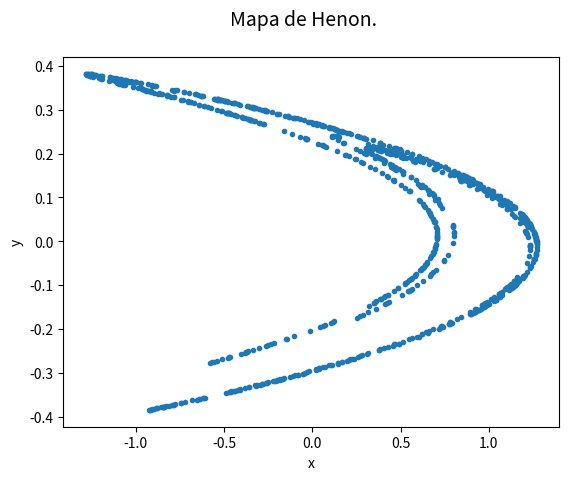

This figure's Python source:
#Encoding: utf-8

import matplotlib.pyplot as plt
import numpy
import math

a = 1.4
b = 0.3
x0 = 0
y0 = 0

def henon_x(x, y, a):
    return 1.0 - a*x**2.0 + y

def henon_y(x, b):
    return b*x

def plot_henon():
    global a, b, x0, y0
    xys = []
    x = x0
    y = y0

    for i in range(20):
        tmp_x = x
        x = henon_x(x, y, a)
        y = henon_y(tmp_x, b)

    for i in range(1000):
        tmp_x = x
        x = henon_x(x, y, a)
        y = henon_y(tmp_x, b)
        xys.append([x, y])

    xys = numpy.array(xys)
    fig = plt.figure()
    plt.plot(xys[:,0], xys[:,1], '.')
    fig.suptitle("Mapa de Henon.", fontsize=14)
    plt.xlabel("x")
    plt.ylabel("y")
    plt.show()

if __name__ == "__main__":
    plot_henon()